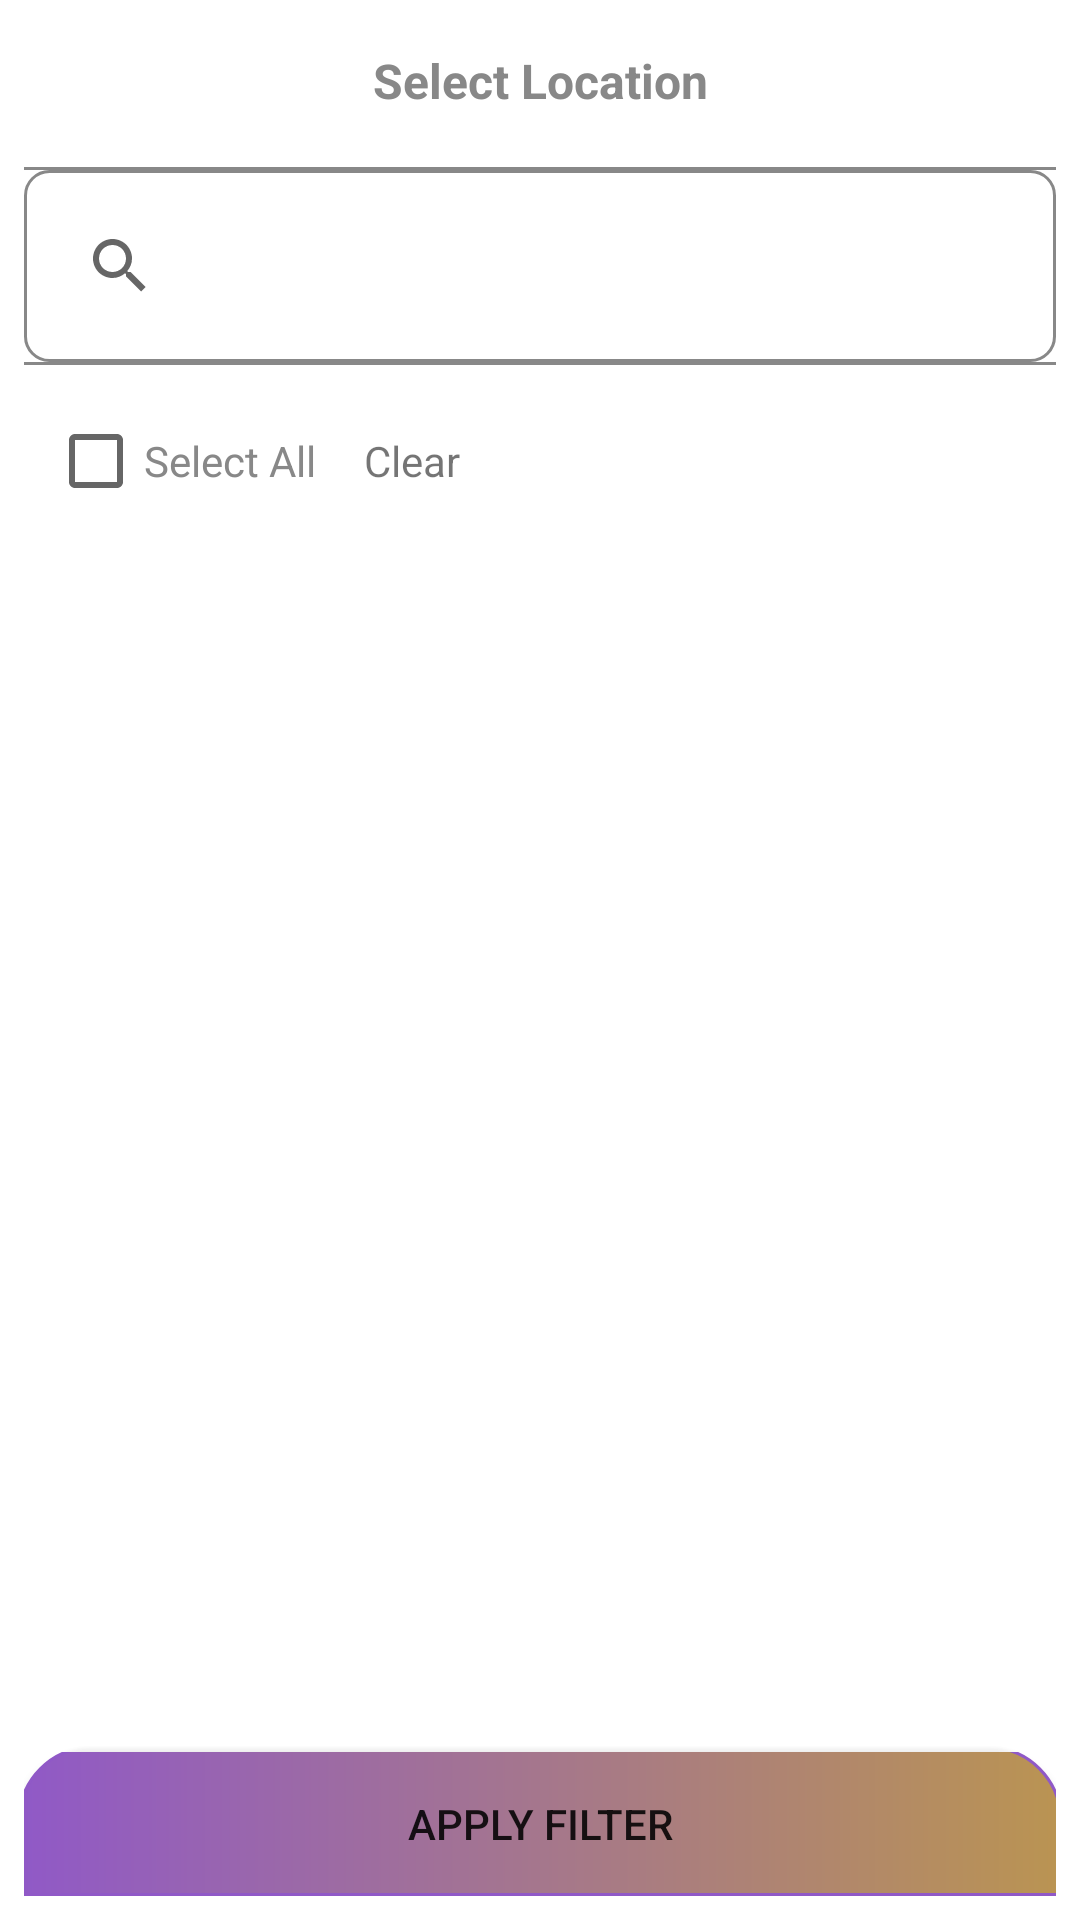

Reconstruct the res/layout file that produces this screen, plus the resources it refers to.
<!-- AndroidManifest.xml: application theme Theme.AppicAssignment -->
<!-- res/layout/bottomsheet_select_location.xml -->
<?xml version="1.0" encoding="utf-8"?>
<androidx.coordinatorlayout.widget.CoordinatorLayout xmlns:android="http://schemas.android.com/apk/res/android"
    xmlns:app="http://schemas.android.com/apk/res-auto"
    xmlns:tools="http://schemas.android.com/tools"
    android:layout_width="match_parent"
    android:layout_height="match_parent"
    app:layout_behavior="@string/bottom_sheet_behavior">

    <androidx.constraintlayout.widget.ConstraintLayout
        android:layout_width="match_parent"
        android:layout_height="match_parent"
        android:padding="8dp">

        <TextView
            android:id="@+id/tv"
            android:layout_width="wrap_content"
            android:layout_height="wrap_content"
            android:layout_marginTop="8dp"
            android:text="Select Location"
            android:textColor="@color/grey"
            android:textSize="16sp"
            android:textStyle="bold"
            app:layout_constraintEnd_toEndOf="parent"
            app:layout_constraintStart_toStartOf="parent"
            app:layout_constraintTop_toTopOf="parent" />

        <ImageView
            android:id="@+id/close_bottomsheet"
            android:layout_width="wrap_content"
            android:layout_height="36dp"
            android:layout_marginEnd="8dp"
            android:src="@drawable/clear"
            app:layout_constraintEnd_toEndOf="parent"
            app:layout_constraintTop_toTopOf="parent" />

        <View
            android:id="@+id/v"
            android:layout_width="match_parent"
            android:layout_height="1dp"
            android:layout_marginTop="18dp"
            android:background="@color/grey"
            app:layout_constraintTop_toBottomOf="@+id/tv" />

        <androidx.appcompat.widget.SearchView
            android:id="@+id/search_view"
            android:layout_width="match_parent"
            android:layout_height="wrap_content"
            android:background="@drawable/search_background"
            android:padding="8dp"
            app:layout_constraintStart_toStartOf="parent"
            app:layout_constraintTop_toBottomOf="@+id/v"
            app:queryBackground="@android:color/transparent"
            app:queryHint="Search Location">

        </androidx.appcompat.widget.SearchView>


        <View
            android:id="@+id/v1"
            android:layout_width="match_parent"
            android:layout_height="1dp"
            android:background="@color/grey"
            app:layout_constraintTop_toBottomOf="@+id/search_view" />

        <androidx.appcompat.widget.LinearLayoutCompat
            android:id="@+id/vg2"
            android:layout_width="match_parent"
            android:layout_height="wrap_content"
            android:layout_margin="8dp"
            android:orientation="horizontal"
            app:layout_constraintStart_toStartOf="parent"
            app:layout_constraintTop_toBottomOf="@+id/v1">

            <CheckBox
                android:id="@+id/cb_select_all"
                android:layout_width="wrap_content"
                android:layout_height="wrap_content"
                android:text="Select All"
                android:textColor="@color/grey" />

            <TextView
                android:id="@+id/clear_selection"
                android:layout_width="wrap_content"
                android:layout_height="wrap_content"
                android:layout_marginStart="16dp"
                android:text="Clear" />

        </androidx.appcompat.widget.LinearLayoutCompat>

        <androidx.recyclerview.widget.RecyclerView
            android:id="@+id/rv_location"
            android:layout_width="match_parent"
            android:layout_height="wrap_content"
            app:layout_constraintStart_toStartOf="parent"
            app:layout_constraintTop_toBottomOf="@id/vg2"
            tools:listitem="@layout/recycler_layout" />

        <Button
            android:id="@+id/bt_location_filter"
            android:layout_width="match_parent"
            android:layout_height="wrap_content"
            android:background="@drawable/bottomsheet_border_button"
            android:text="Apply Filter"
            app:layout_constraintBottom_toBottomOf="parent"
            app:layout_constraintEnd_toEndOf="parent"
            app:layout_constraintStart_toStartOf="parent" />
    </androidx.constraintlayout.widget.ConstraintLayout>
</androidx.coordinatorlayout.widget.CoordinatorLayout>
<!-- res/layout/recycler_layout.xml (included above) -->
<?xml version="1.0" encoding="utf-8"?>
<LinearLayout xmlns:android="http://schemas.android.com/apk/res/android"
    android:layout_width="match_parent"
    android:layout_height="wrap_content"
    android:padding="8dp"
    android:orientation="horizontal">

    <CheckBox
        android:id="@+id/rv_cb"
        android:layout_width="match_parent"
        android:layout_height="wrap_content"
        android:hint="@string/select_brand"
        android:textColor="@color/grey"
        />

</LinearLayout>
<!-- resources referenced by this layout -->
<resources>
  <color name="grey">#888888</color>
  <!-- drawable bottomsheet_border_button (drawable) -->
  <?xml version="1.0" encoding="utf-8"?>
  <layer-list xmlns:android="http://schemas.android.com/apk/res/android">
      <item
          android:left="-2dp"
          android:right="-2dp"
          android:top="-2dp">
          <shape android:shape="rectangle">
              <stroke
                  android:width="1dp"
                  android:color="#ffffffff" />
              <corners
                  android:topRightRadius="24dp"
                  android:topLeftRadius="24dp" />
              <gradient
                  android:startColor="@color/start_color"
                  android:endColor="@color/end_color"/>
              <stroke android:color="@color/start_color"/>
          </shape>
      </item>
  </layer-list>
  <!-- drawable search_background (drawable) -->
  <?xml version="1.0" encoding="utf-8"?>
  <selector xmlns:android="http://schemas.android.com/apk/res/android">
      <item>
          <shape android:shape="rectangle">
              <stroke android:color="@color/grey"
                  android:width="1dp"/>
              <corners android:radius="8dp"/>
          </shape>
      </item>
  </selector>
  <string name="select_brand">Select Brand</string>
  <style name="Theme.AppicAssignment" parent="Theme.MaterialComponents.DayNight.DarkActionBar">
          
          <item name="colorPrimary">@color/purple_500</item>
          <item name="colorPrimaryVariant">@color/purple_700</item>
          <item name="colorOnPrimary">@color/white</item>
          
          <item name="colorSecondary">@color/teal_200</item>
          <item name="colorSecondaryVariant">@color/teal_700</item>
          <item name="colorOnSecondary">@color/black</item>
          
          <item name="android:statusBarColor" tools:targetApi="l">?attr/colorPrimaryVariant</item>
          
      </style>
  <color name="start_color">#9059C7</color>
  <color name="end_color">#BA9452</color>
  <color name="purple_500">#FF6200EE</color>
  <color name="purple_700">#FF3700B3</color>
  <color name="white">#FFFFFFFF</color>
  <color name="teal_200">#FF03DAC5</color>
  <color name="teal_700">#FF018786</color>
  <color name="black">#FF000000</color>
</resources>
